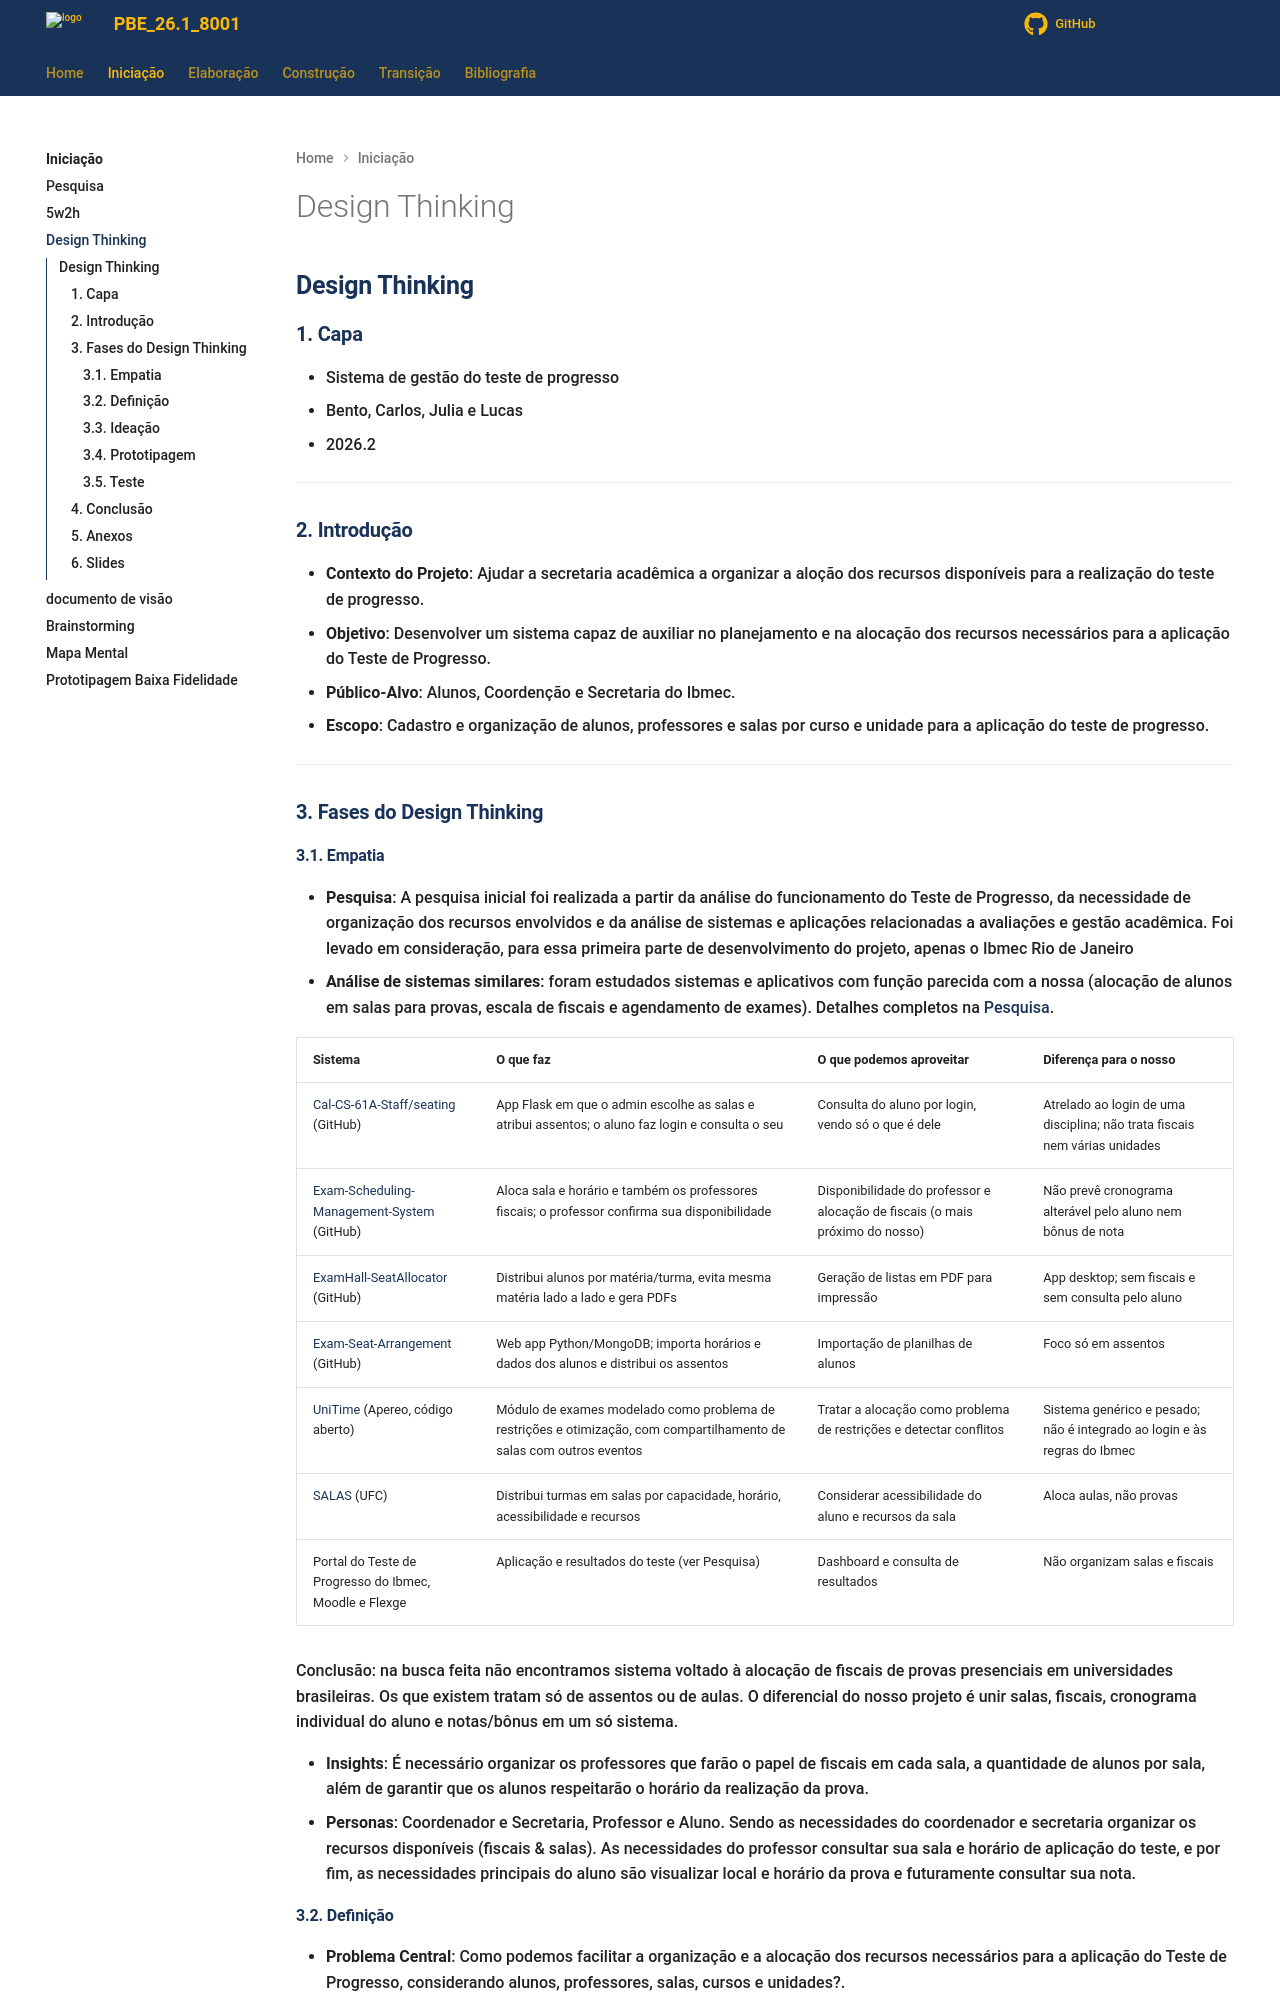

repository: Projetos-de-Extensao/PECDII_26.2_8003_II · page: Iniciacao/design_thinking/index.html · generator: mkdocs

---
id: dt
title: Design Thinking
---

## **Design Thinking**

### **1. Capa**

- Sistema de gestão do teste de progresso
- Bento, Carlos, Julia e Lucas
- 2026.2

---

### **2. Introdução**

- **Contexto do Projeto**: Ajudar a secretaria acadêmica a organizar a aloção dos recursos disponíveis para a realização do teste de progresso.
- **Objetivo**: Desenvolver um sistema capaz de auxiliar no planejamento e na alocação dos recursos necessários para a aplicação do Teste de Progresso.
- **Público-Alvo**: Alunos, Coordenção e Secretaria do Ibmec.
- **Escopo**: Cadastro e organização de alunos, professores e salas por curso e unidade para a aplicação do teste de progresso.

---

### **3. Fases do Design Thinking**
